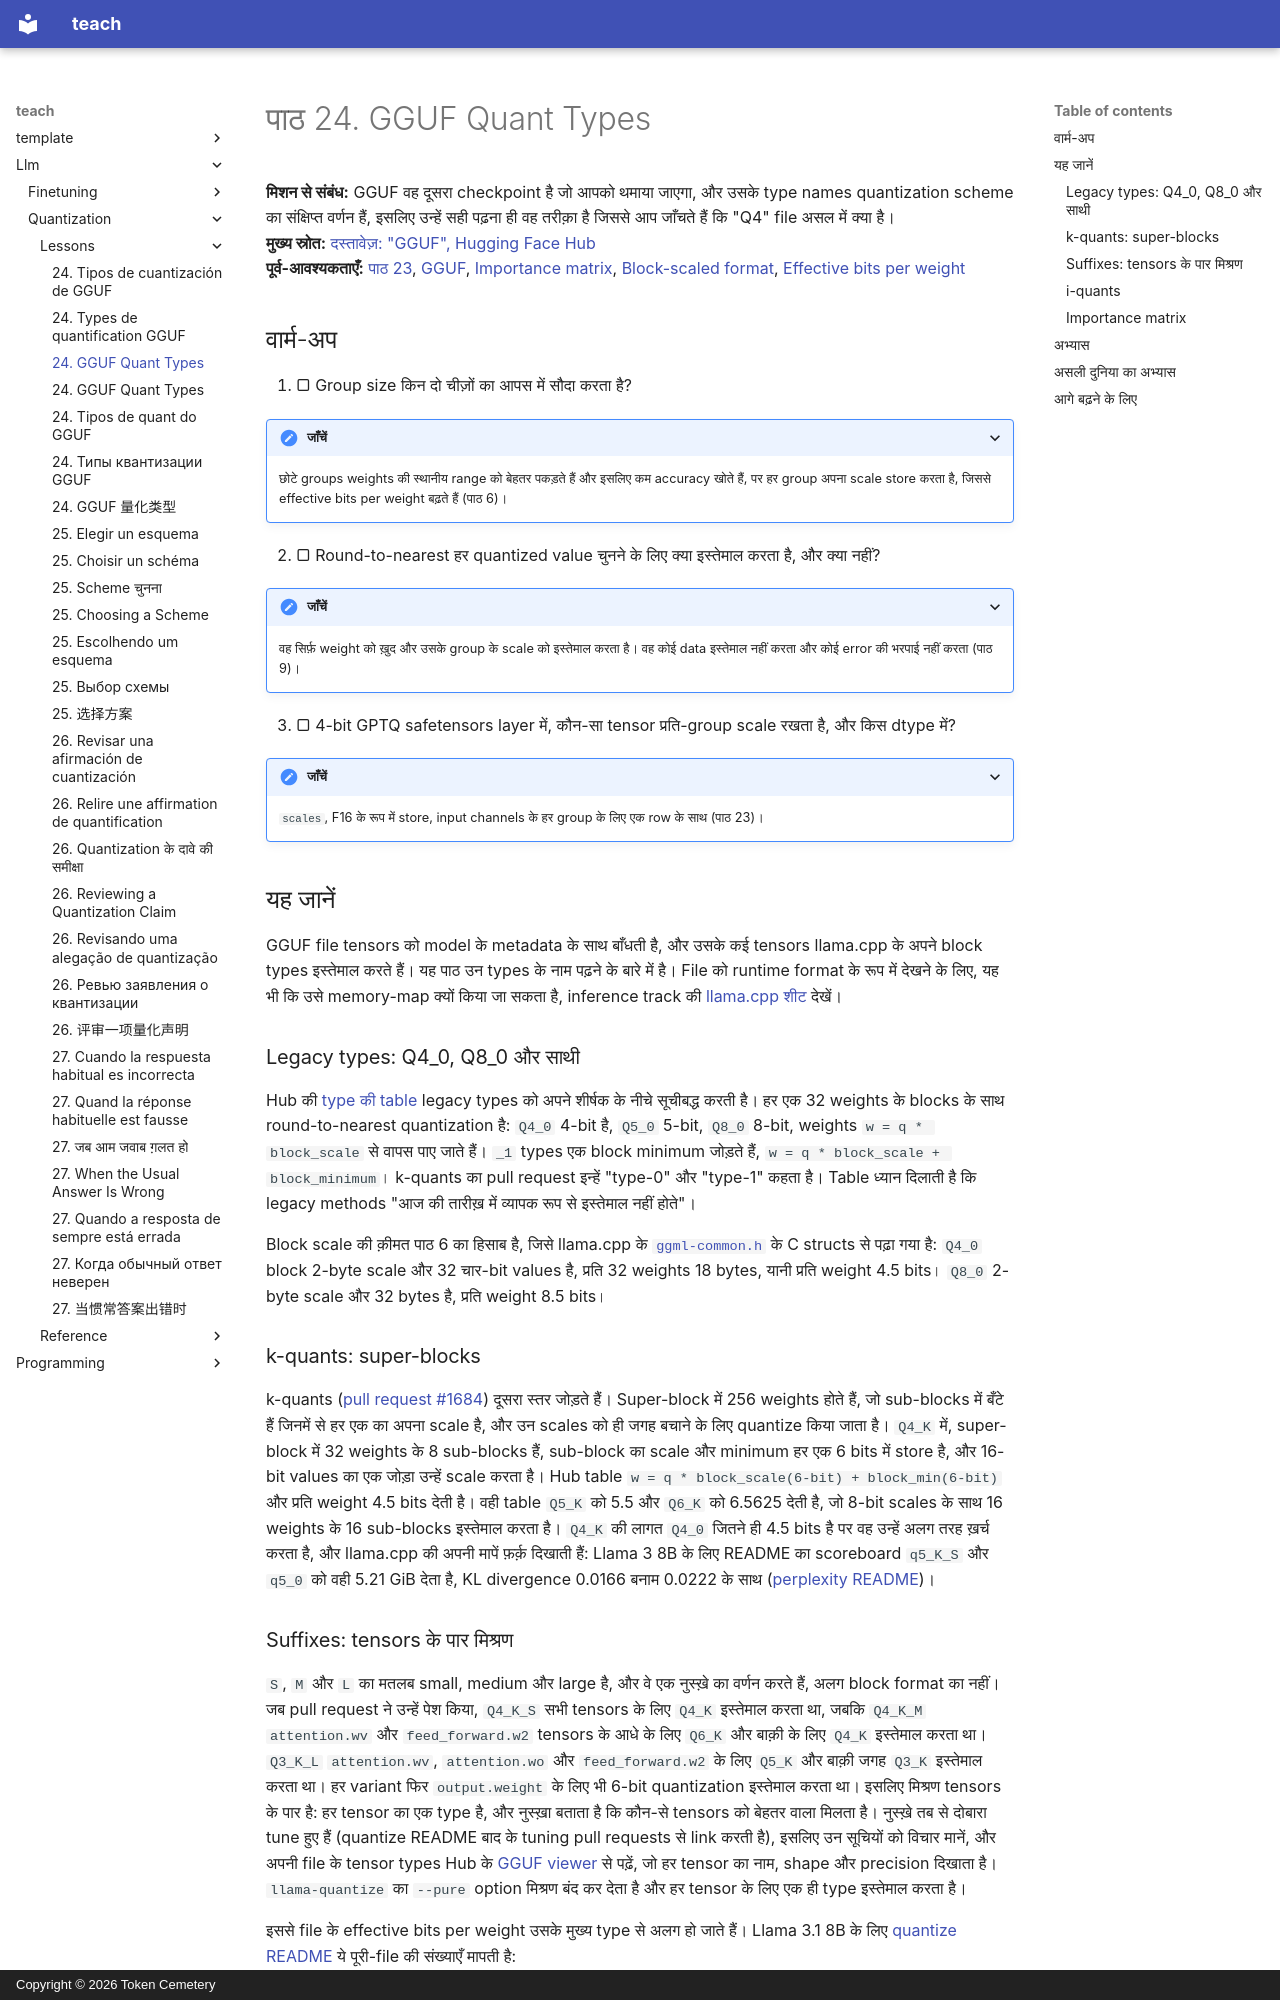

repository: TokenCemetery/teach · page: llm/quantization/lessons/0024-gguf-quant-types.hi/index.html · generator: mkdocs · copyright: Copyright © 2026 Token Cemetery

---
title: "24. GGUF Quant Types"
description: "Q4_K_M जैसे GGUF type name का मतलब क्या है, और importance matrix क्या बदलती है"
type: lesson
---

# पाठ 24. GGUF Quant Types

**मिशन से संबंध:** GGUF वह दूसरा checkpoint है जो आपको थमाया जाएगा, और उसके type names quantization scheme का संक्षिप्त वर्णन हैं, इसलिए उन्हें सही पढ़ना ही वह तरीक़ा है जिससे आप जाँचते हैं कि "Q4" file असल में क्या है।
**मुख्य स्रोत:** [दस्तावेज़: "GGUF", Hugging Face Hub](https://huggingface.co/docs/hub/gguf)
**पूर्व-आवश्यकताएँ:** [पाठ 23](0023-quantized-checkpoints.md), [GGUF](../GLOSSARY.md), [Importance matrix](../GLOSSARY.md), [Block-scaled format](../GLOSSARY.md), [Effective bits per weight](../GLOSSARY.md)

## वार्म-अप

1. ▢ Group size किन दो चीज़ों का आपस में सौदा करता है?

<details markdown="1"><summary>जाँचें</summary>

छोटे groups weights की स्थानीय range को बेहतर पकड़ते हैं और इसलिए कम accuracy खोते हैं, पर हर group अपना scale store करता है, जिससे effective bits per weight बढ़ते हैं (पाठ 6)।

</details>

2. ▢ Round-to-nearest हर quantized value चुनने के लिए क्या इस्तेमाल करता है, और क्या नहीं?

<details markdown="1"><summary>जाँचें</summary>

वह सिर्फ़ weight को ख़ुद और उसके group के scale को इस्तेमाल करता है। वह कोई data इस्तेमाल नहीं करता और कोई error की भरपाई नहीं करता (पाठ 9)।

</details>

3. ▢ 4-bit GPTQ safetensors layer में, कौन-सा tensor प्रति-group scale रखता है, और किस dtype में?

<details markdown="1"><summary>जाँचें</summary>

`scales`, F16 के रूप में store, input channels के हर group के लिए एक row के साथ (पाठ 23)।

</details>

## यह जानें

GGUF file tensors को model के metadata के साथ बाँधती है, और उसके कई tensors llama.cpp के अपने block types इस्तेमाल करते हैं। यह पाठ उन types के नाम पढ़ने के बारे में है। File को runtime format के रूप में देखने के लिए, यह भी कि उसे memory-map क्यों किया जा सकता है, inference track की [llama.cpp शीट](../../inference/reference/llama-cpp.md) देखें।

### Legacy types: Q4_0, Q8_0 और साथी

Hub की [type की table](https://huggingface.co/docs/hub/gguf) legacy types को अपने शीर्षक के नीचे सूचीबद्ध करती है। हर एक 32 weights के blocks के साथ round-to-nearest quantization है: `Q4_0` 4-bit है, `Q5_0` 5-bit, `Q8_0` 8-bit, weights `w = q * block_scale` से वापस पाए जाते हैं। `_1` types एक block minimum जोड़ते हैं, `w = q * block_scale + block_minimum`। k-quants का pull request इन्हें "type-0" और "type-1" कहता है। Table ध्यान दिलाती है कि legacy methods "आज की तारीख़ में व्यापक रूप से इस्तेमाल नहीं होते"।

Block scale की क़ीमत पाठ 6 का हिसाब है, जिसे llama.cpp के [`ggml-common.h`](https://github.com/ggml-org/llama.cpp/blob/master/ggml/src/ggml-common.h) के C structs से पढ़ा गया है: `Q4_0` block 2-byte scale और 32 चार-bit values है, प्रति 32 weights 18 bytes, यानी प्रति weight 4.5 bits। `Q8_0` 2-byte scale और 32 bytes है, प्रति weight 8.5 bits।

### k-quants: super-blocks

k-quants ([pull request #1684](https://github.com/ggml-org/llama.cpp/pull/1684)) दूसरा स्तर जोड़ते हैं। Super-block में 256 weights होते हैं, जो sub-blocks में बँटे हैं जिनमें से हर एक का अपना scale है, और उन scales को ही जगह बचाने के लिए quantize किया जाता है। `Q4_K` में, super-block में 32 weights के 8 sub-blocks हैं, sub-block का scale और minimum हर एक 6 bits में store है, और 16-bit values का एक जोड़ा उन्हें scale करता है। Hub table `w = q * block_scale(6-bit) + block_min(6-bit)` और प्रति weight 4.5 bits देती है। वही table `Q5_K` को 5.5 और `Q6_K` को 6.5625 देती है, जो 8-bit scales के साथ 16 weights के 16 sub-blocks इस्तेमाल करता है। `Q4_K` की लागत `Q4_0` जितने ही 4.5 bits है पर वह उन्हें अलग तरह ख़र्च करता है, और llama.cpp की अपनी मापें फ़र्क़ दिखाती हैं: Llama 3 8B के लिए README का scoreboard `q5_K_S` और `q5_0` को वही 5.21 GiB देता है, KL divergence 0.0166 बनाम 0.0222 के साथ ([perplexity README](https://github.com/ggml-org/llama.cpp/blob/master/tools/perplexity/README.md))।
